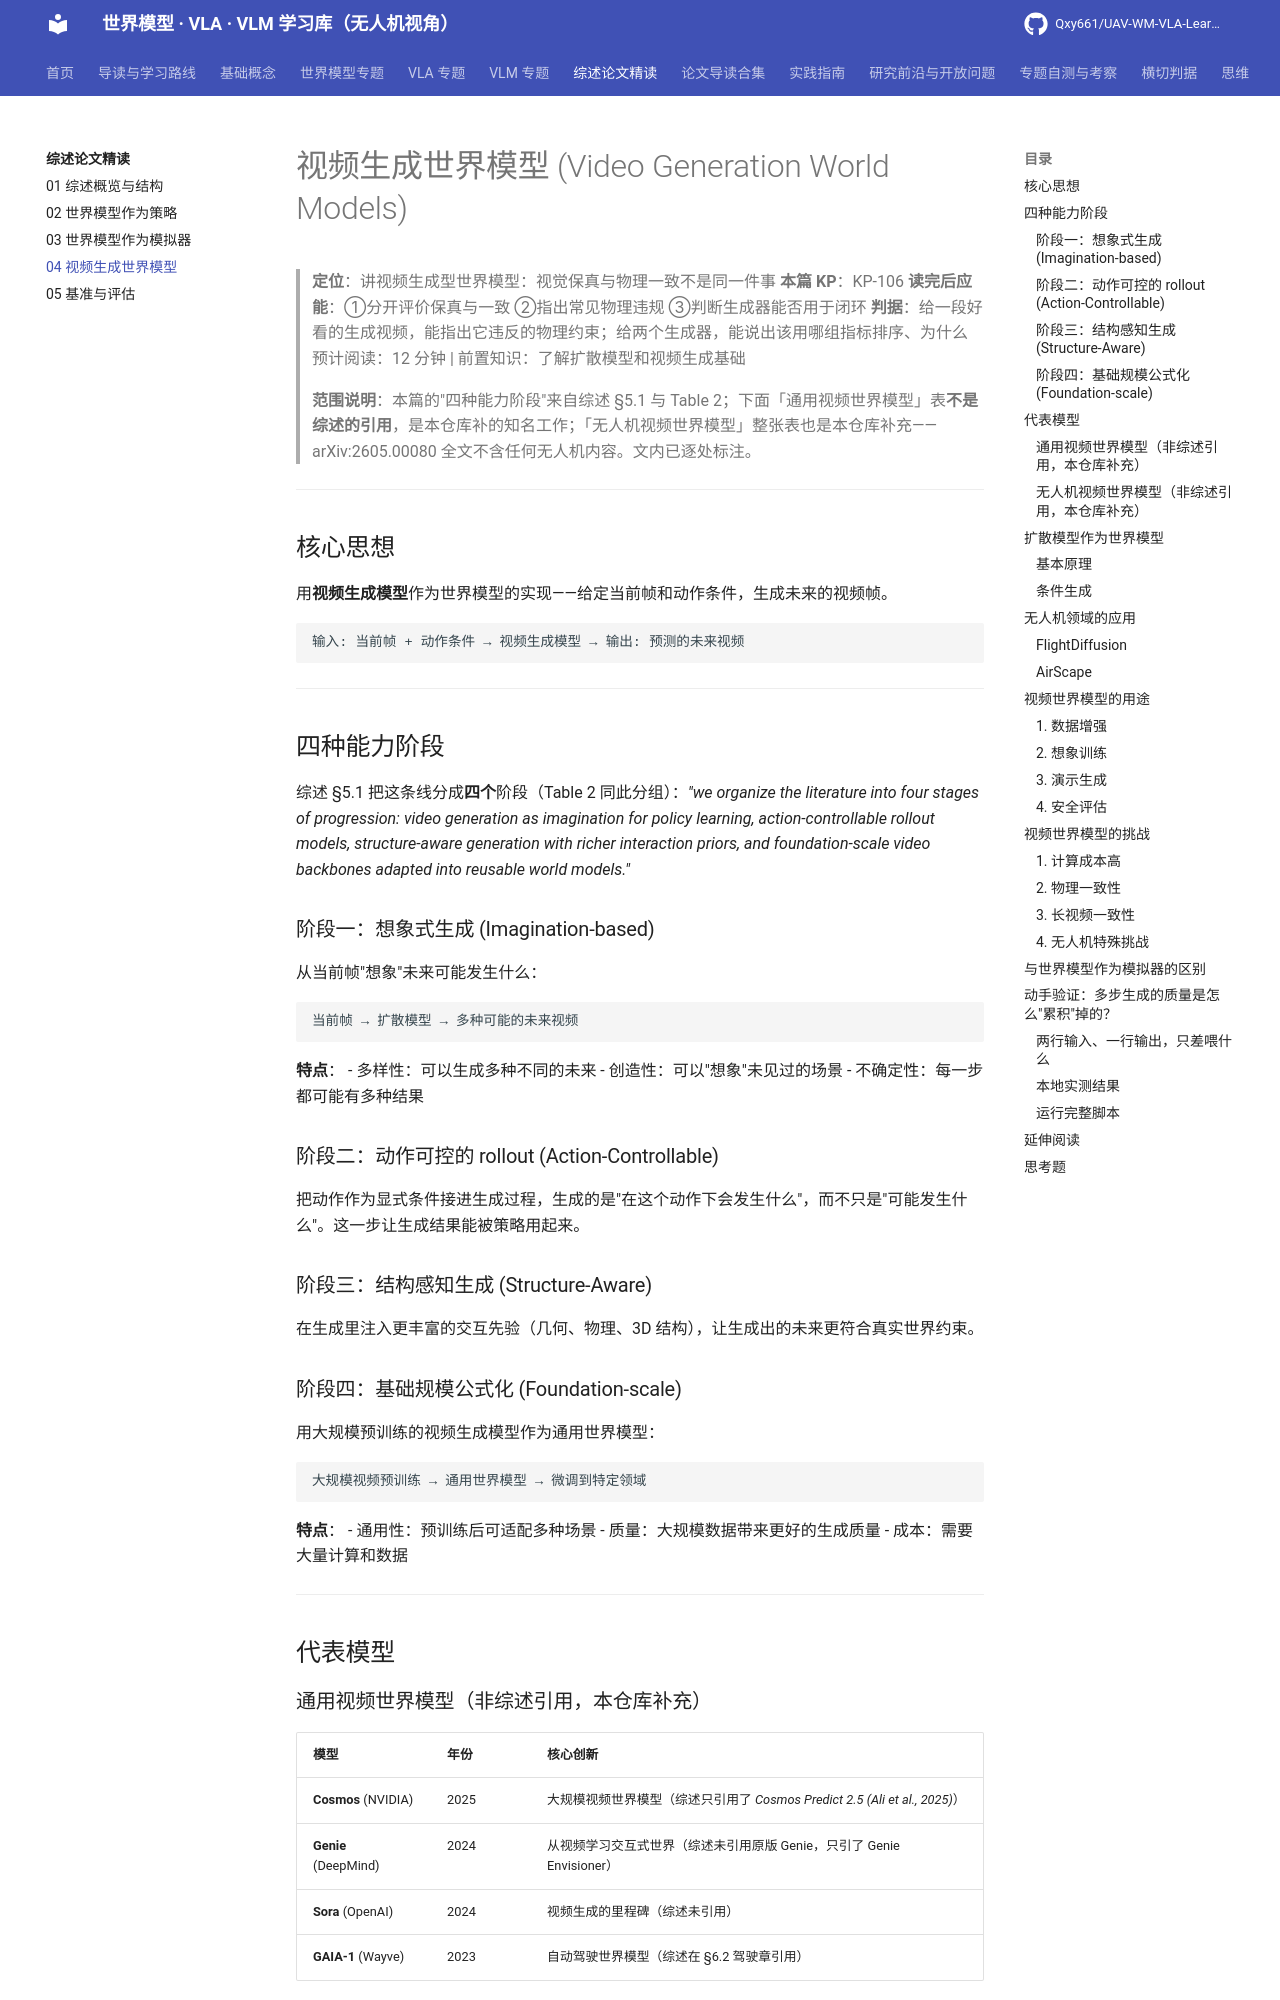

repository: Qxy661/UAV-WM-VLA-Learning · page: docs/05-综述论文精读/04-视频生成世界模型.html · generator: mkdocs

# 视频生成世界模型 (Video Generation World Models)

> **定位**：讲视频生成型世界模型：视觉保真与物理一致不是同一件事
> **本篇 KP**：KP-106
> **读完后应能**：①分开评价保真与一致 ②指出常见物理违规 ③判断生成器能否用于闭环
> **判据**：给一段好看的生成视频，能指出它违反的物理约束；给两个生成器，能说出该用哪组指标排序、为什么
> 预计阅读：12 分钟 | 前置知识：了解扩散模型和视频生成基础
>
> **范围说明**：本篇的"四种能力阶段"来自综述 §5.1 与 Table 2；下面「通用视频世界模型」表**不是综述的引用**，是本仓库补的知名工作；「无人机视频世界模型」整张表也是本仓库补充——arXiv:2605.00080 全文不含任何无人机内容。文内已逐处标注。

---

## 核心思想

用**视频生成模型**作为世界模型的实现——给定当前帧和动作条件，生成未来的视频帧。

```
输入: 当前帧 + 动作条件 → 视频生成模型 → 输出: 预测的未来视频
```

---

## 四种能力阶段

综述 §5.1 把这条线分成**四个**阶段（Table 2 同此分组）：*"we organize the literature into four stages of progression: video generation as imagination for policy learning, action-controllable rollout models, structure-aware generation with richer interaction priors, and foundation-scale video backbones adapted into reusable world models."*

### 阶段一：想象式生成 (Imagination-based)

从当前帧"想象"未来可能发生什么：

```
当前帧 → 扩散模型 → 多种可能的未来视频
```

**特点**：
- 多样性：可以生成多种不同的未来
- 创造性：可以"想象"未见过的场景
- 不确定性：每一步都可能有多种结果

### 阶段二：动作可控的 rollout (Action-Controllable)

把动作作为显式条件接进生成过程，生成的是"在这个动作下会发生什么"，而不只是"可能发生什么"。这一步让生成结果能被策略用起来。

### 阶段三：结构感知生成 (Structure-Aware)

在生成里注入更丰富的交互先验（几何、物理、3D 结构），让生成出的未来更符合真实世界约束。

### 阶段四：基础规模公式化 (Foundation-scale)

用大规模预训练的视频生成模型作为通用世界模型：

```
大规模视频预训练 → 通用世界模型 → 微调到特定领域
```

**特点**：
- 通用性：预训练后可适配多种场景
- 质量：大规模数据带来更好的生成质量
- 成本：需要大量计算和数据

---

## 代表模型

### 通用视频世界模型（非综述引用，本仓库补充）

| 模型 | 年份 | 核心创新 |
|------|------|----------|
| **Cosmos** (NVIDIA) | 2025 | 大规模视频世界模型（综述只引用了 *Cosmos Predict 2.5 (Ali et al., 2025)*） |
| **Genie** (DeepMind) | 2024 | 从视频学习交互式世界（综述未引用原版 Genie，只引了 Genie Envisioner） |
| **Sora** (OpenAI) | 2024 | 视频生成的里程碑（综述未引用） |
| **GAIA-1** (Wayve) | 2023 | 自动驾驶世界模型（综述在 §6.2 驾驶章引用） |

### 无人机视频世界模型（非综述引用，本仓库补充）

| 模型 | 年份 | 核心创新 |
|------|------|----------|
| **FlightDiffusion** | 2025 | 扩散模型生成FPV视频 |
| **AirScape** | 2025 | 可控相机运动（文本"运动意图"）的航空世界模型 |
| **MotionScape** | 2026 | 运动分层的无人机视频基准（228 段 / 62,700 帧） |
| **Genie Envisioner** | 2025 | 机器人视频生成 |

---

## 扩散模型作为世界模型

### 基本原理

```
前向过程: 真实视频 → 逐步加噪 → 纯噪声
反向过程: 纯噪声 → 逐步去噪 → 生成视频
```

### 条件生成

```
输入: 当前帧 (作为条件) + 动作序列 (作为条件)
         ↓
   条件扩散模型
         ↓
输出: 符合条件的未来视频
```

---

## 无人机领域的应用
